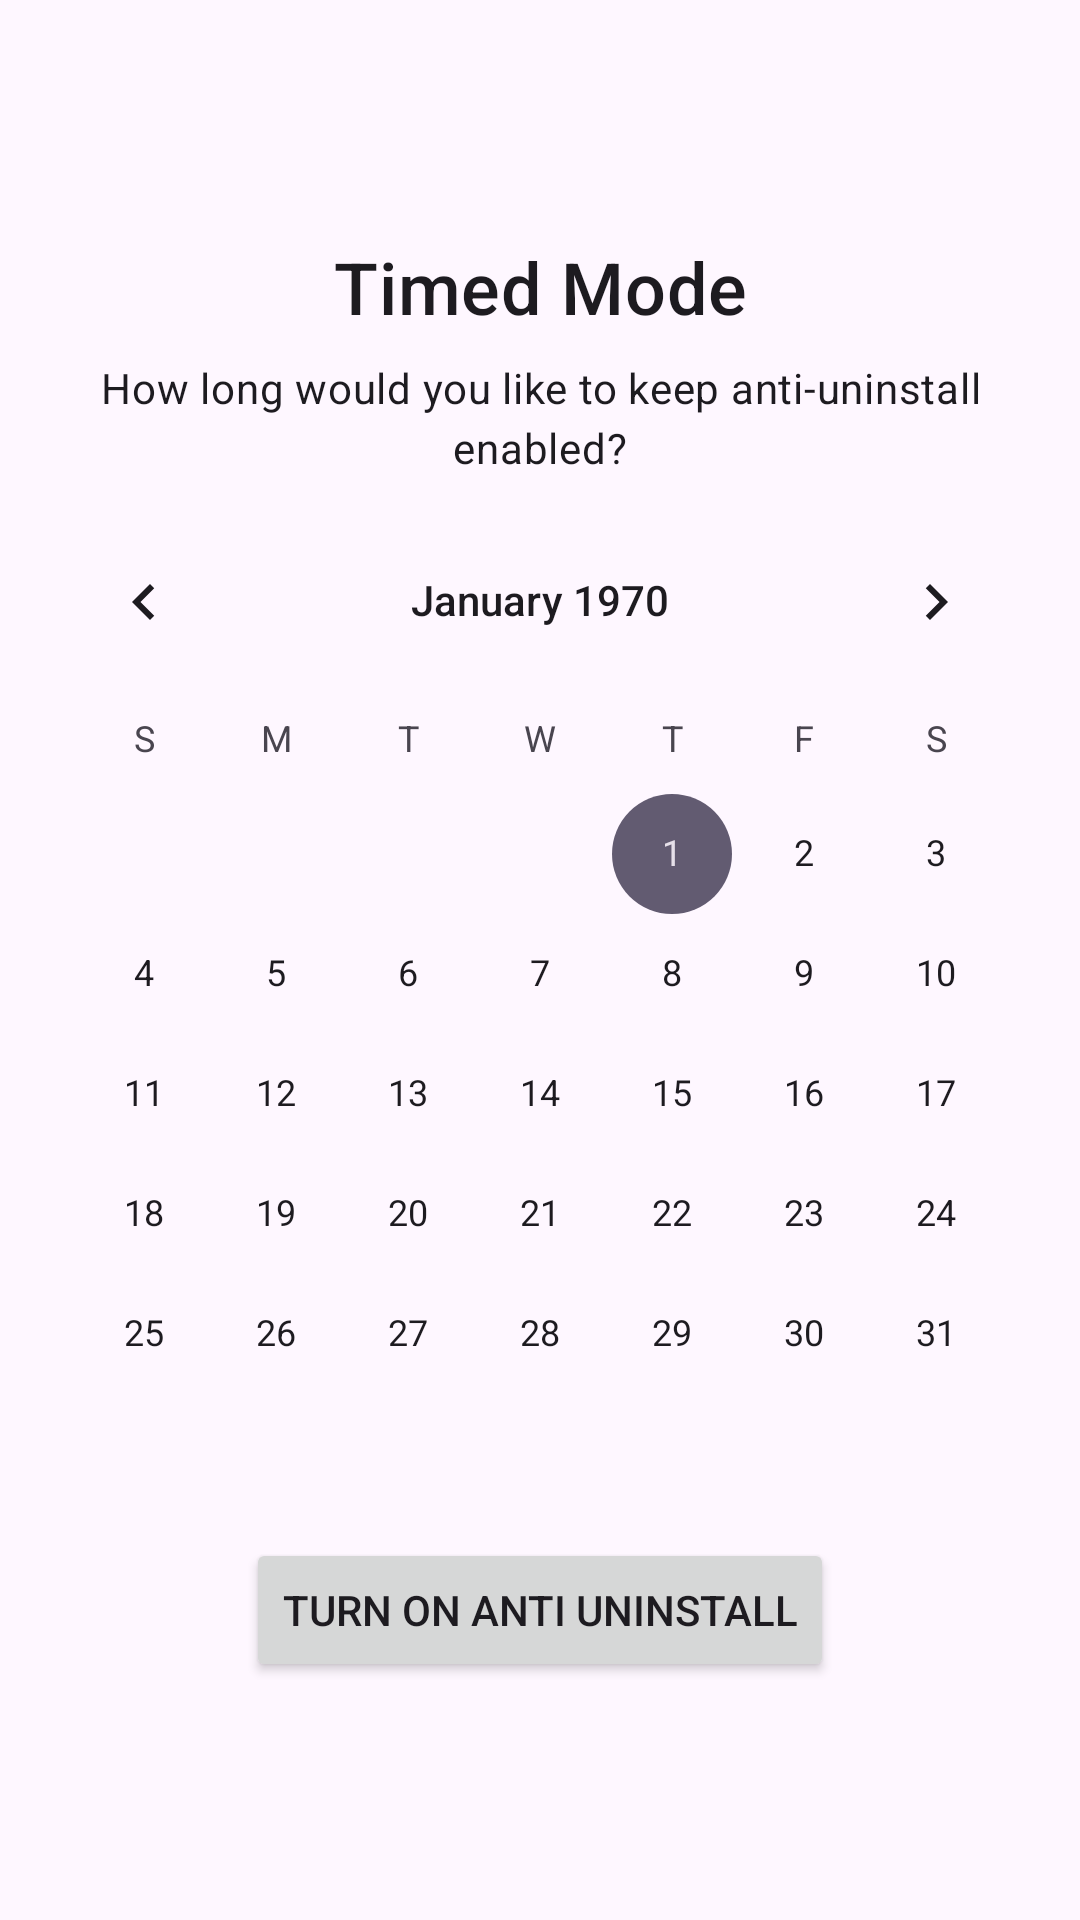

The Android layout XML behind this screen, and the referenced resources:
<!-- AndroidManifest.xml: application theme Theme.DigiPaws -->
<!-- res/layout/fragment_setup_timed_mode.xml -->
<?xml version="1.0" encoding="utf-8"?>
<LinearLayout xmlns:android="http://schemas.android.com/apk/res/android"
    xmlns:tools="http://schemas.android.com/tools"
    android:layout_width="match_parent"
    android:layout_height="match_parent"
    android:layout_margin="16dp"
    android:gravity="center"
    android:orientation="vertical"
    tools:context=".ui.fragments.anti_uninstall.SetupTimedModeFragment">


    <TextView
        android:id="@+id/textView3"
        style="@style/TextAppearance.Material3.TitleMedium"
        android:layout_width="match_parent"
        android:layout_height="wrap_content"
        android:gravity="center"
        android:text="@string/timed_mode"
        android:textSize="24sp" />

    <TextView
        android:id="@+id/textView6"
        style="@style/TextAppearance.Material3.BodyMedium"
        android:layout_width="match_parent"
        android:layout_height="wrap_content"
        android:gravity="center"
        android:padding="8dp"
        android:paddingBottom="8dp"
        android:text="@string/timed_mode_desc" />

    <CalendarView
        android:id="@+id/calendarView"
        android:layout_width="wrap_content"
        android:layout_height="wrap_content" />

    <Button
        android:id="@+id/turn_on_timed"
        android:layout_width="wrap_content"
        android:layout_height="wrap_content"
        android:layout_marginTop="8dp"
        android:text="@string/turn_on_anti_uninstall" />
</LinearLayout>
<!-- resources referenced by this layout -->
<resources>
  <string name="timed_mode">Timed Mode</string>
  <string name="timed_mode_desc">How long would you like to keep anti-uninstall enabled?</string>
  <string name="turn_on_anti_uninstall">Turn on Anti Uninstall</string>
  <style name="Theme.DigiPaws" parent="Base.Theme.DigiPaws" />
  <style name="Base.Theme.DigiPaws" parent="Theme.Material3.DayNight.NoActionBar">
          
          
      </style>
</resources>
